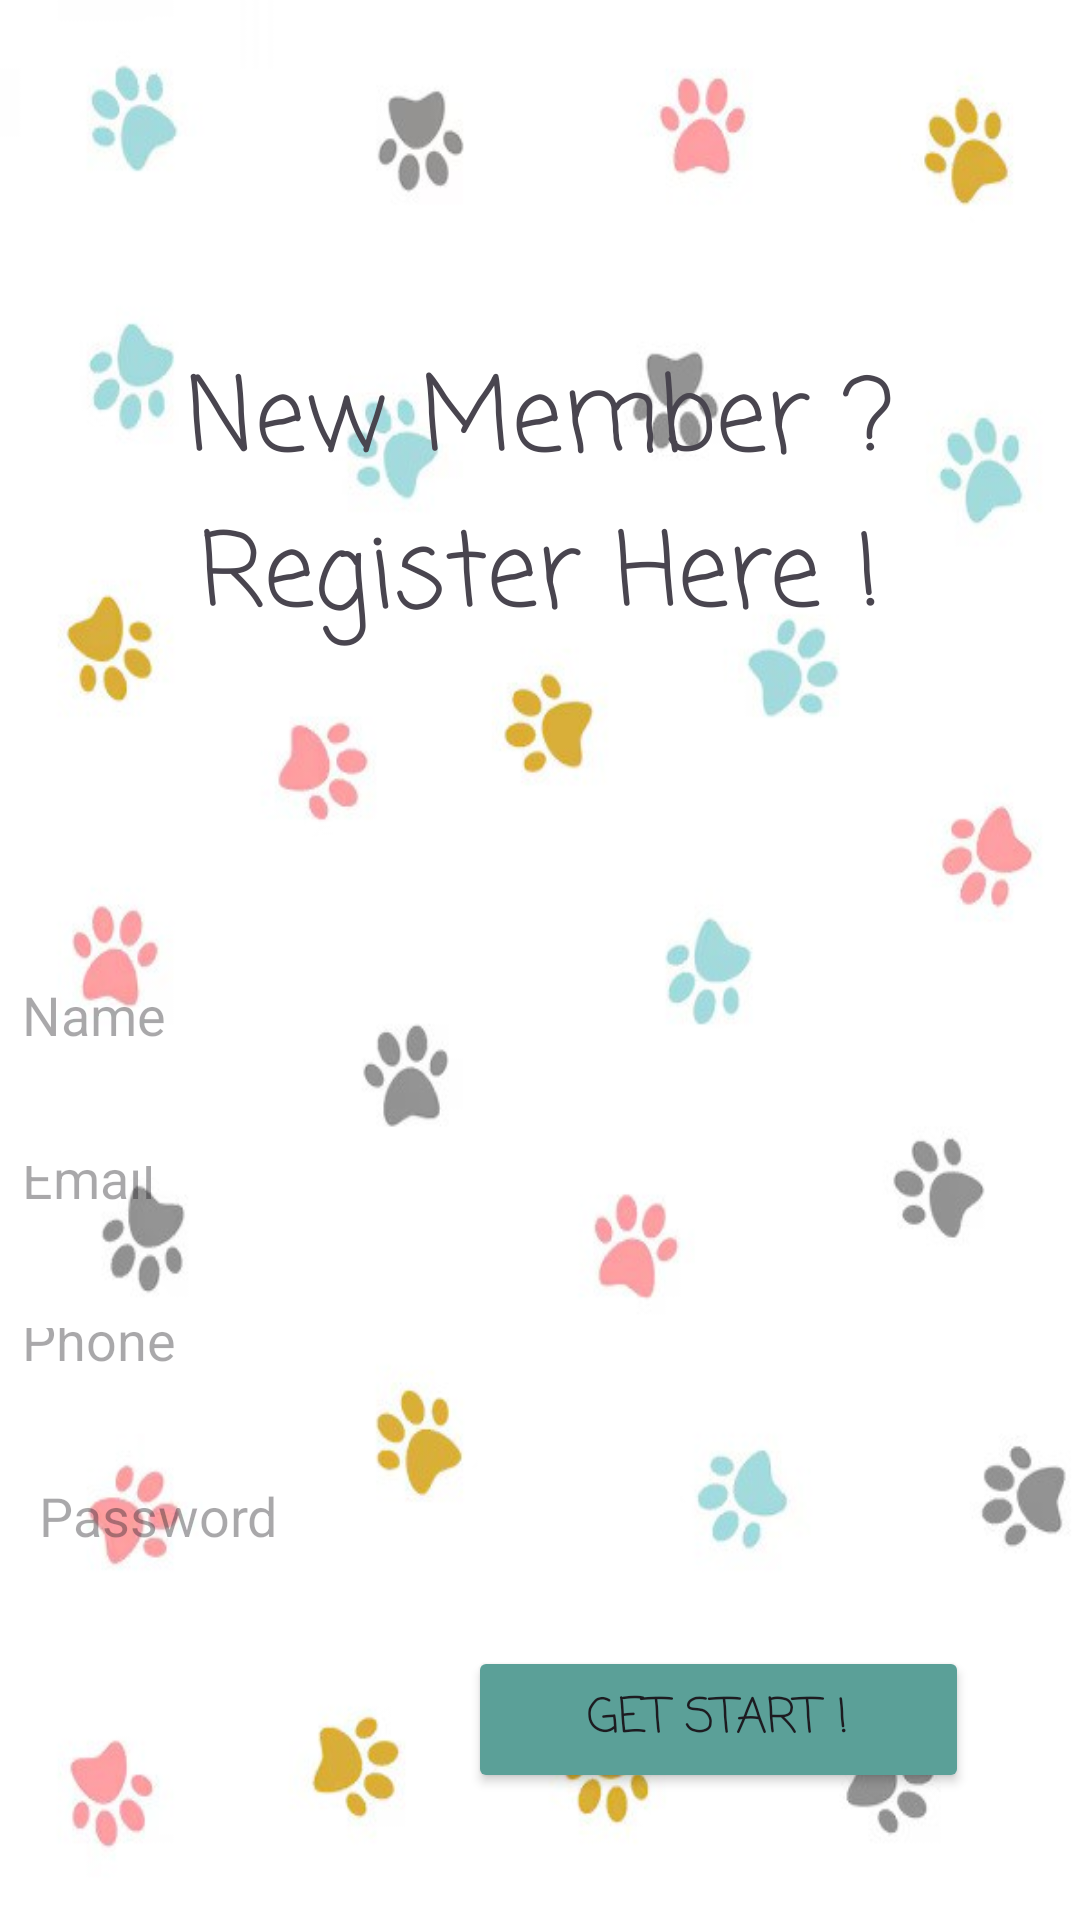

Here is an Android app screen rendered from its layout file. Give the layout XML and the strings, colors and styles it references.
<!-- AndroidManifest.xml: application theme Theme.PetInfo -->
<!-- res/layout/activity_new_register.xml -->
<?xml version="1.0" encoding="utf-8"?>
<androidx.constraintlayout.widget.ConstraintLayout xmlns:android="http://schemas.android.com/apk/res/android"
    xmlns:app="http://schemas.android.com/apk/res-auto"
    xmlns:tools="http://schemas.android.com/tools"
    android:id="@+id/main"
    android:layout_width="match_parent"
    android:layout_height="match_parent"
    android:background="@drawable/paw4"
    tools:context=".NewRegister">

    




















































    <TextView
        android:id="@+id/textView3"
        android:layout_width="wrap_content"
        android:layout_height="wrap_content"
        android:fontFamily="casual"
        android:text="New Member ? Register Here !"
        android:textAlignment="center"
        android:textSize="34sp"
        app:layout_constraintBottom_toBottomOf="parent"
        app:layout_constraintEnd_toEndOf="parent"
        app:layout_constraintHorizontal_bias="0.0"
        app:layout_constraintStart_toStartOf="parent"
        app:layout_constraintTop_toTopOf="parent"
        app:layout_constraintVertical_bias="0.214" />

    <EditText
        android:id="@+id/editTextText"
        android:layout_width="370dp"
        android:layout_height="44dp"
        android:background="@drawable/pink_edit_text_background"
        android:ems="10"
        android:hint="Name"
        android:inputType="text"
        app:layout_constraintBottom_toBottomOf="parent"
        app:layout_constraintEnd_toEndOf="parent"
        app:layout_constraintStart_toStartOf="parent"
        app:layout_constraintTop_toBottomOf="@+id/textView3"
        app:layout_constraintVertical_bias="0.265" />

    <EditText
        android:id="@+id/editTextTextEmailAddress2"
        android:layout_width="370dp"
        android:layout_height="40dp"
        android:background="@drawable/pink_edit_text_background"
        android:ems="10"
        android:hint="Email"
        android:inputType="textEmailAddress"
        app:layout_constraintBottom_toBottomOf="parent"
        app:layout_constraintEnd_toEndOf="parent"
        app:layout_constraintStart_toStartOf="parent"
        app:layout_constraintTop_toBottomOf="@+id/editTextText"
        app:layout_constraintVertical_bias="0.06" />

    <EditText
        android:id="@+id/editTextPhone"
        android:layout_width="370dp"
        android:layout_height="40dp"
        android:background="@drawable/pink_edit_text_background"
        android:ems="10"
        android:hint="Phone"
        android:inputType="phone"
        app:layout_constraintBottom_toBottomOf="parent"
        app:layout_constraintEnd_toEndOf="parent"
        app:layout_constraintStart_toStartOf="parent"
        app:layout_constraintTop_toBottomOf="@+id/editTextTextEmailAddress2"
        app:layout_constraintVertical_bias="0.076" />

    <EditText
        android:id="@+id/editTextTextPassword"
        android:layout_width="358dp"
        android:layout_height="46dp"
        android:background="@drawable/pink_edit_text_background"
        android:ems="10"
        android:hint="Password"
        android:inputType="textPassword"
        app:layout_constraintBottom_toBottomOf="parent"
        app:layout_constraintEnd_toEndOf="parent"
        app:layout_constraintStart_toStartOf="parent"
        app:layout_constraintTop_toBottomOf="@+id/editTextPhone"
        app:layout_constraintVertical_bias="0.104" />


    <Button
        android:id="@+id/button3"
        android:layout_width="167dp"
        android:layout_height="49dp"
        android:backgroundTint="#5BA098"
        android:fontFamily="casual"
        android:text="Get Start !"
        android:textSize="16sp"
        app:layout_constraintBottom_toBottomOf="parent"
        app:layout_constraintEnd_toEndOf="parent"
        app:layout_constraintHorizontal_bias="0.809"
        app:layout_constraintStart_toStartOf="parent"
        app:layout_constraintTop_toBottomOf="@+id/editTextTextPassword"
        app:layout_constraintVertical_bias="0.311" />
</androidx.constraintlayout.widget.ConstraintLayout>
<!-- resources referenced by this layout -->
<resources>
  <!-- drawable paw4: jpg bitmap (drawable, 35156 bytes) -->
  <!-- drawable pink_edit_text_background (drawable) -->
  <?xml version="1.0" encoding="utf-8"?>
  <shape xmlns:android="http://schemas.android.com/apk/res/android"
      android:shape="rectangle">
      <solid android:color="@color/pink_color" />
      <corners android:radius="16dp"/> 
      <padding android:left="12dp" android:top="12dp" android:right="12dp" android:bottom="12dp"/> 
  
  </shape>
  <style name="Theme.PetInfo" parent="Base.Theme.PetInfo" />
  <style name="Base.Theme.PetInfo" parent="Theme.Material3.DayNight.NoActionBar">
          
          
      </style>
</resources>
